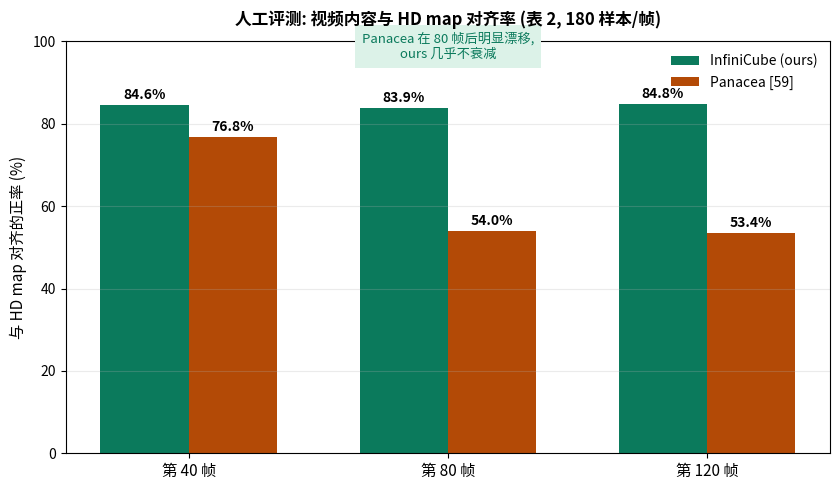

Python code for this plot: (Note: this script raises an exception after producing the figure.)
# -*- coding: utf-8 -*-
"""InfiniCube Fig 4: 人工评测 —— 生成视频与 HD map 对齐的正率 (论文表 2).
180 样本/帧索引; ours vs Panacea (共享 ControlNet 首帧).
Panacea 随帧数衰减, ours 基本持平 —— guidance buffer 抑制了长程漂移.
"""
import matplotlib
matplotlib.use("Agg")
import numpy as np
import matplotlib.pyplot as plt

plt.rcParams["font.family"] = "Noto Sans CJK JP"
plt.rcParams["axes.unicode_minus"] = False

frames = ["第 40 帧", "第 80 帧", "第 120 帧"]
ours = [84.6, 83.9, 84.8]
panacea = [76.8, 54.0, 53.4]

x = np.arange(len(frames))
w = 0.34

fig, ax = plt.subplots(figsize=(8.5, 5))
fig.patch.set_facecolor("white")
ax.set_facecolor("white")

b1 = ax.bar(x - w / 2, ours, w, color="#0b7a5c", label="InfiniCube (ours)")
b2 = ax.bar(x + w / 2, panacea, w, color="#b34a06", label="Panacea [59]")
ax.set_xticks(x)
ax.set_xticklabels(frames, fontsize=11)
ax.set_ylabel("与 HD map 对齐的正率 (%)", fontsize=11)
ax.set_ylim(0, 100)
ax.set_title("人工评测: 视频内容与 HD map 对齐率 (表 2, 180 样本/帧)", fontsize=12,
             weight="bold", pad=12)
ax.legend(fontsize=10, frameon=False)
ax.grid(True, axis="y", alpha=0.25)

for bars in (b1, b2):
    for b in bars:
        ax.text(b.get_x() + b.get_width() / 2, b.get_height() + 1.5,
                f"{b.get_height():.1f}%", ha="center", fontsize=10, weight="bold")

ax.text(1, 96, "Panacea 在 80 帧后明显漂移,\nours 几乎不衰减", ha="center", fontsize=9.5,
        color="#0b7a5c", style="italic", bbox=dict(fc="#dcf2e8", ec="none", pad=5))

fig.tight_layout()
out = "/home/hatch/workspace/your_files/paper-xray-100/papers/049-WM-infinicube/fig-humaneval.png"
fig.savefig(out, dpi=150, bbox_inches="tight")
print("saved", out)
